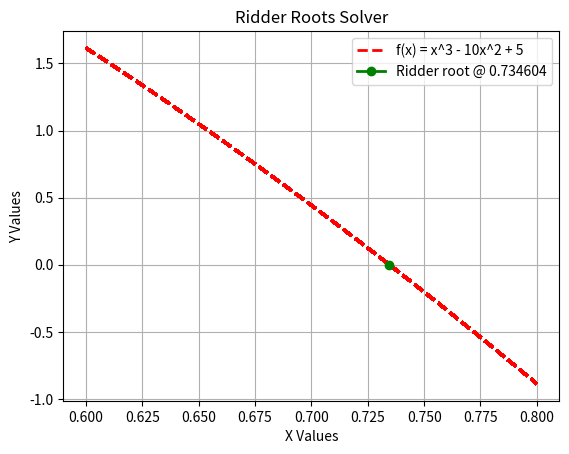

Here is the Python script that generated this plot:
import math
from numpy import sign, linspace
import matplotlib.pyplot as plt
"""

Find root for f(x) = x^3 - 10x^2 + 5 = 0 within the range (0.6, 0.8) 
via Ridder's Method

"""
def ridder(f, a, b, stop_criterion):
    fa = f(a)

    if fa == 0.0:
        return a

    fb = f(b)

    if fb == 0.0:
        return b

    if sign(f2) is not sign(f3):
        x1 = x3
        f1 = f3

    for i in range(100):  # Compute the improved root x from Ridder’s formula
        c = 0.5*(a + b)
        fc = f(c)
        s = math.sqrt(fc**2 - fa*fb)

        if s == 0.0:
            return None

        dx = (c - a) * fc / s

        if (fa - fb) < 0.0:
            dx = -dx

        x = c + dx
        fx = f(x)

        if i > 0:  # test for convergence
            if abs(x - xOld) < stop_criterion * max(abs(x), 1.0):
                return x

        xOld = x

        if sign(fc) == sign(fx):  # rebracket the root
            if sign(fa) is not sign(fx):
                b = x
                fb = fx

            else:
                a = x
                fa = fx

        else:
            a = c
            b = x
            fa = fc
            fb = fx

    print('Too many iterations')
    return None


x_ax = linspace(0.6, 0.8, 100)

f = lambda x: x ** 3 - 10 * x ** 2 + 5

x1 = 0.6
x2 = 0.8
x3 = 0.7

f1 = f(x1)
f2 = f(x2)
f3 = f(x3)

root = ridder(f, 0.6, 0.8, 1.0e-10)

poly_func, = plt.plot(x_ax, f(x_ax), 'r--')
poly_func.set_antialiased(False)  # turn off antialising
plt.setp(poly_func, 'linewidth', 2.0)

ridder_root, = plt.plot([root], [0], marker='o', label='root')
plt.setp(ridder_root, 'color', 'g', 'linewidth', 2.0)

plt.title('Ridder Roots Solver')
plt.xlabel('X Values')
plt.ylabel('Y Values')

plt.legend((poly_func, ridder_root), ('f(x) = x^3 - 10x^2 + 5', 'Ridder root @ ' + str(round(root, 6))))

plt.grid(True)
plt.show()
